8-way image classification set "images" from GitHub (mandeepsharma14/ai-product-quality-control-automation); label vocabulary: blister, crack, crooked corner, delamination, good, scratch, thick paint, thin paint.

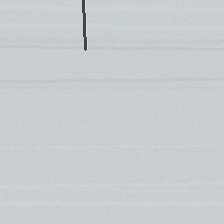
Label: scratch

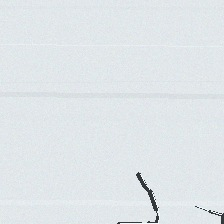
Label: crack

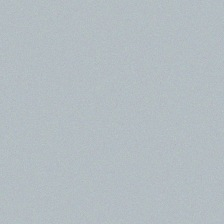
Label: good

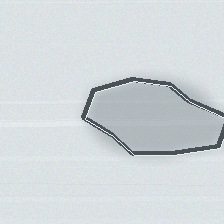
Label: delamination

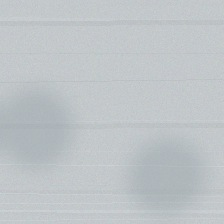
Label: thin paint

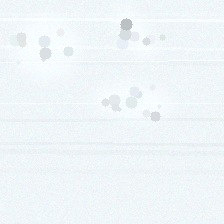
Label: thick paint
